Image classification data set "In_action_or_stop" (Asustuf/In_action_or_stop on GitHub). Class labels (2): in action, stop.

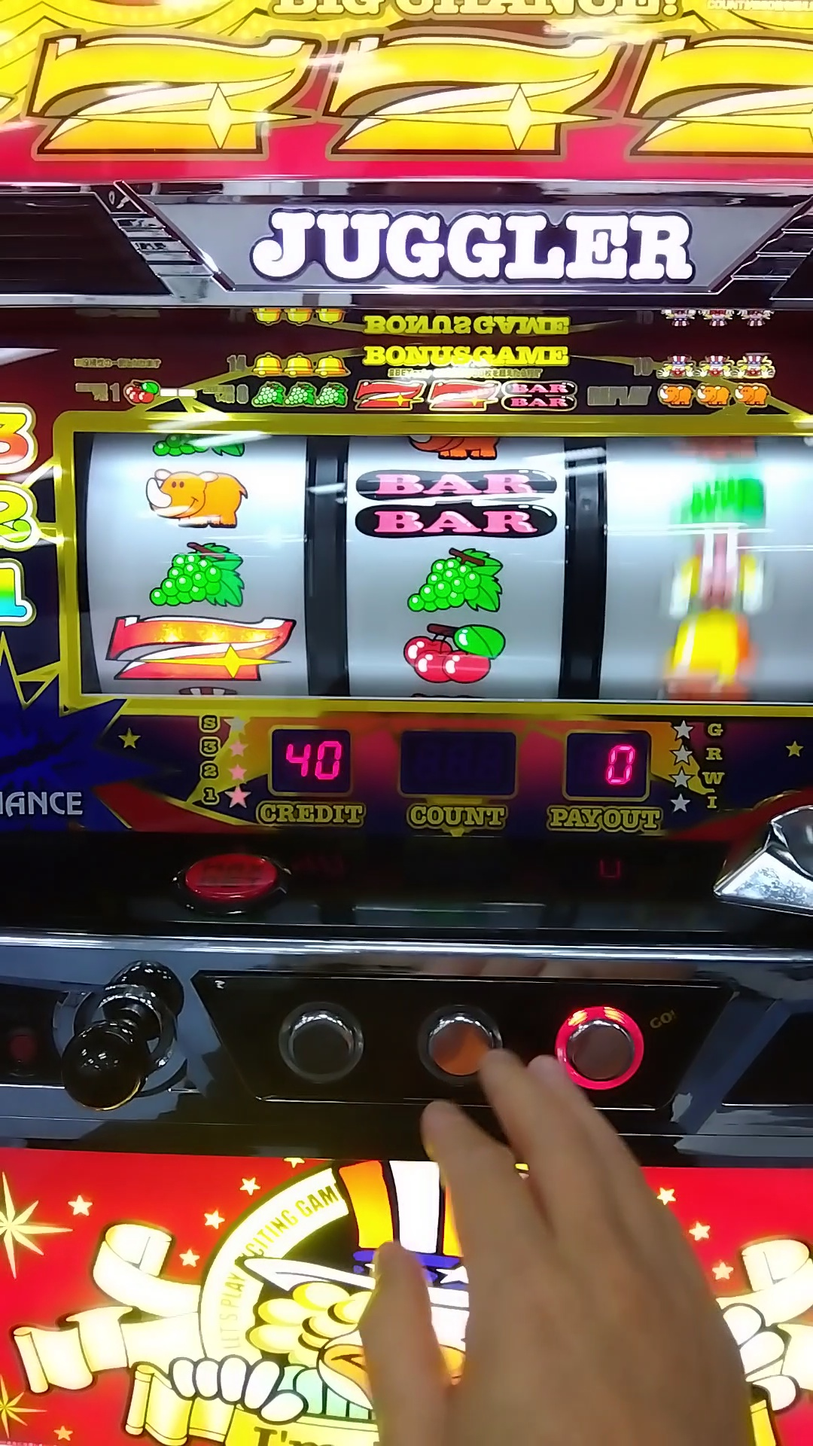
Label: in action

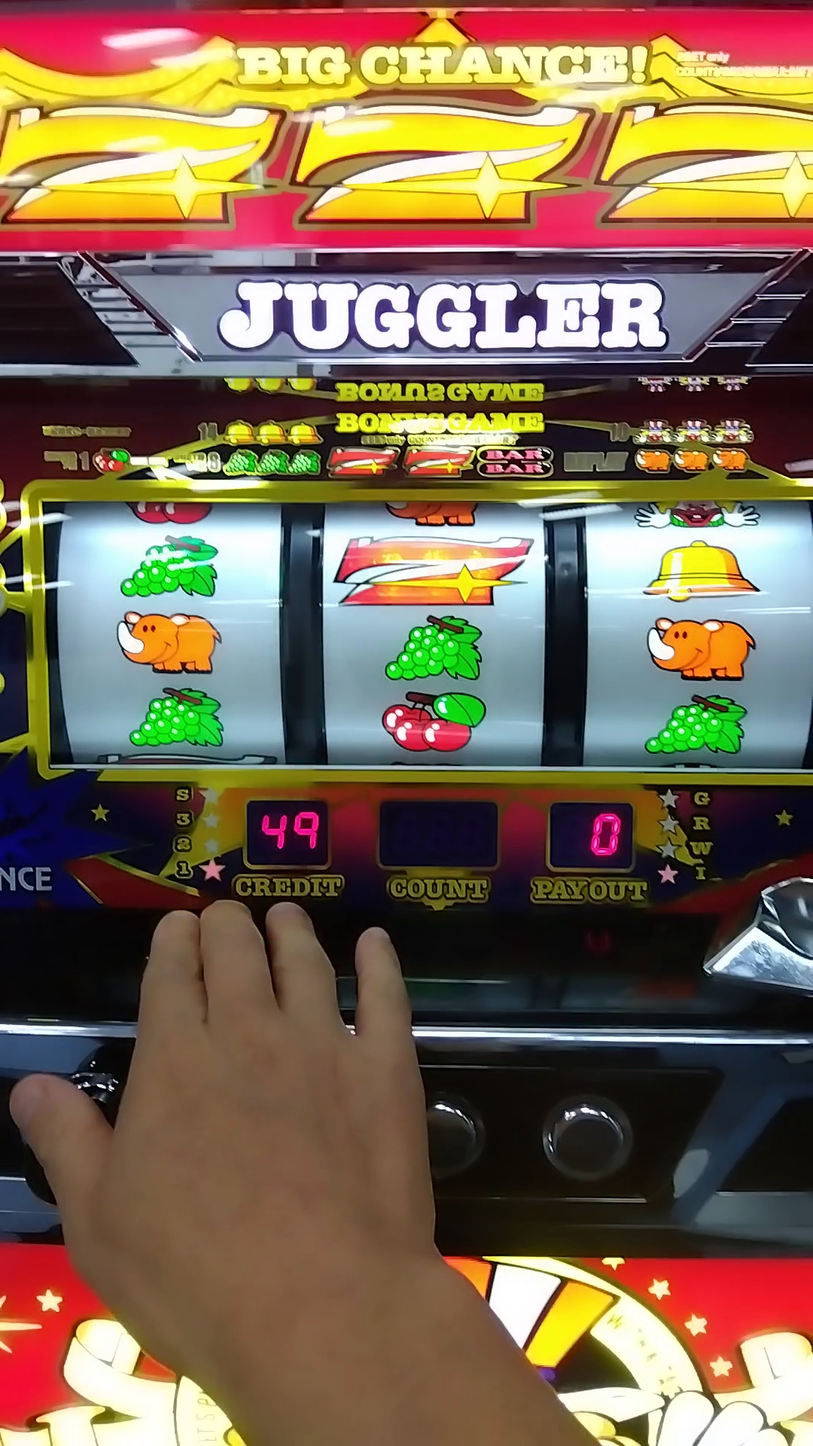
Label: stop

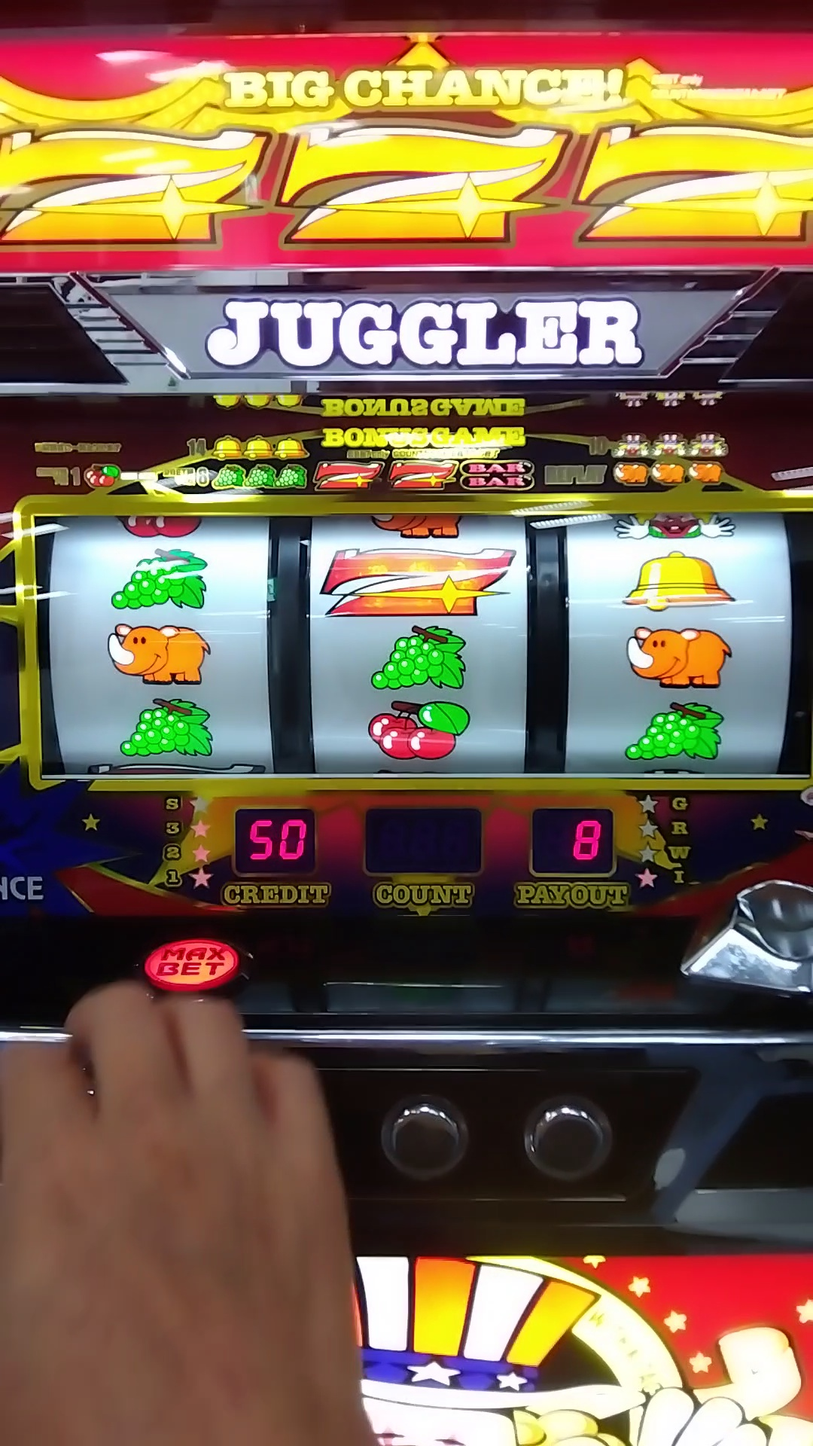
Label: stop

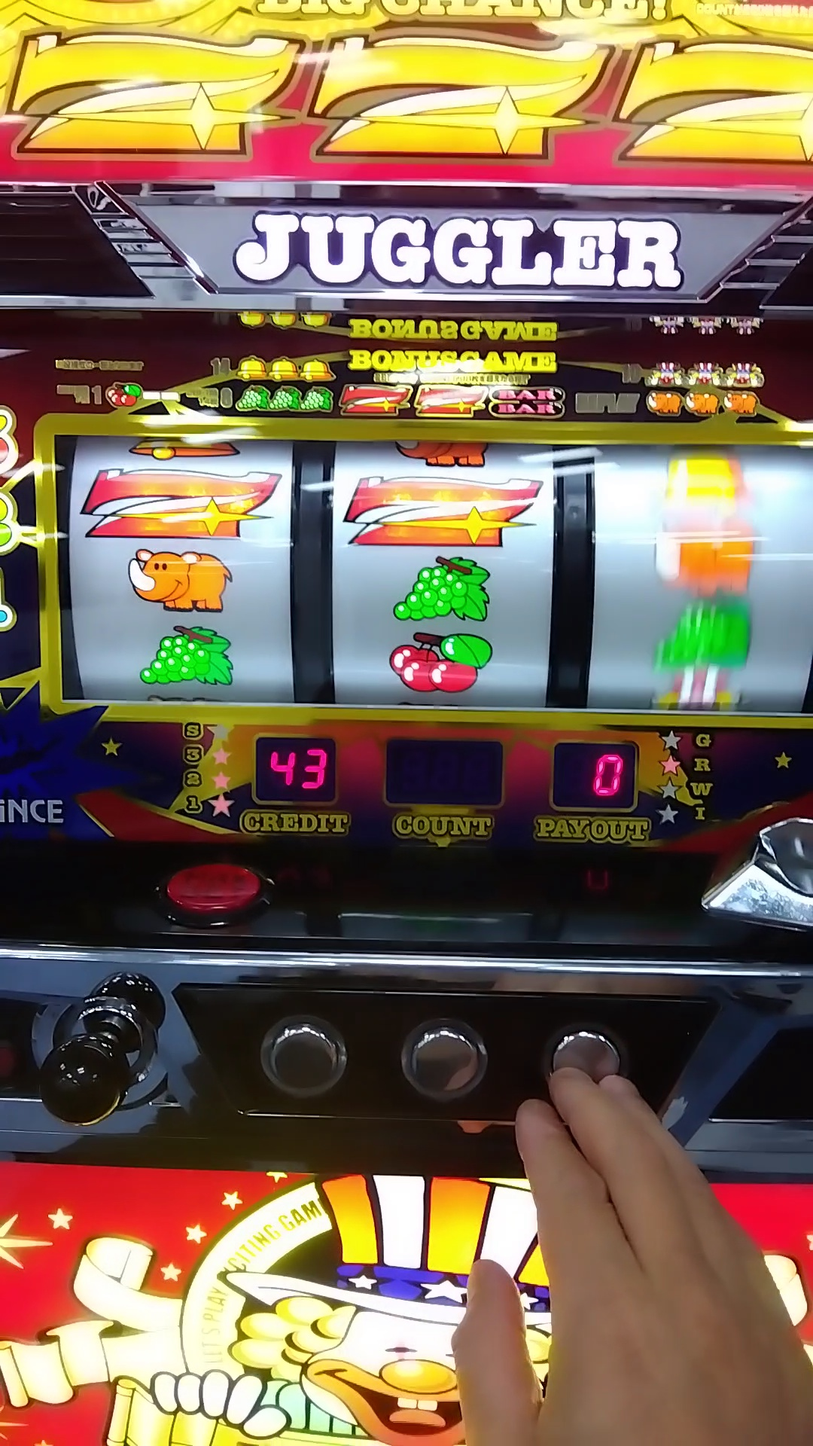
Label: in action

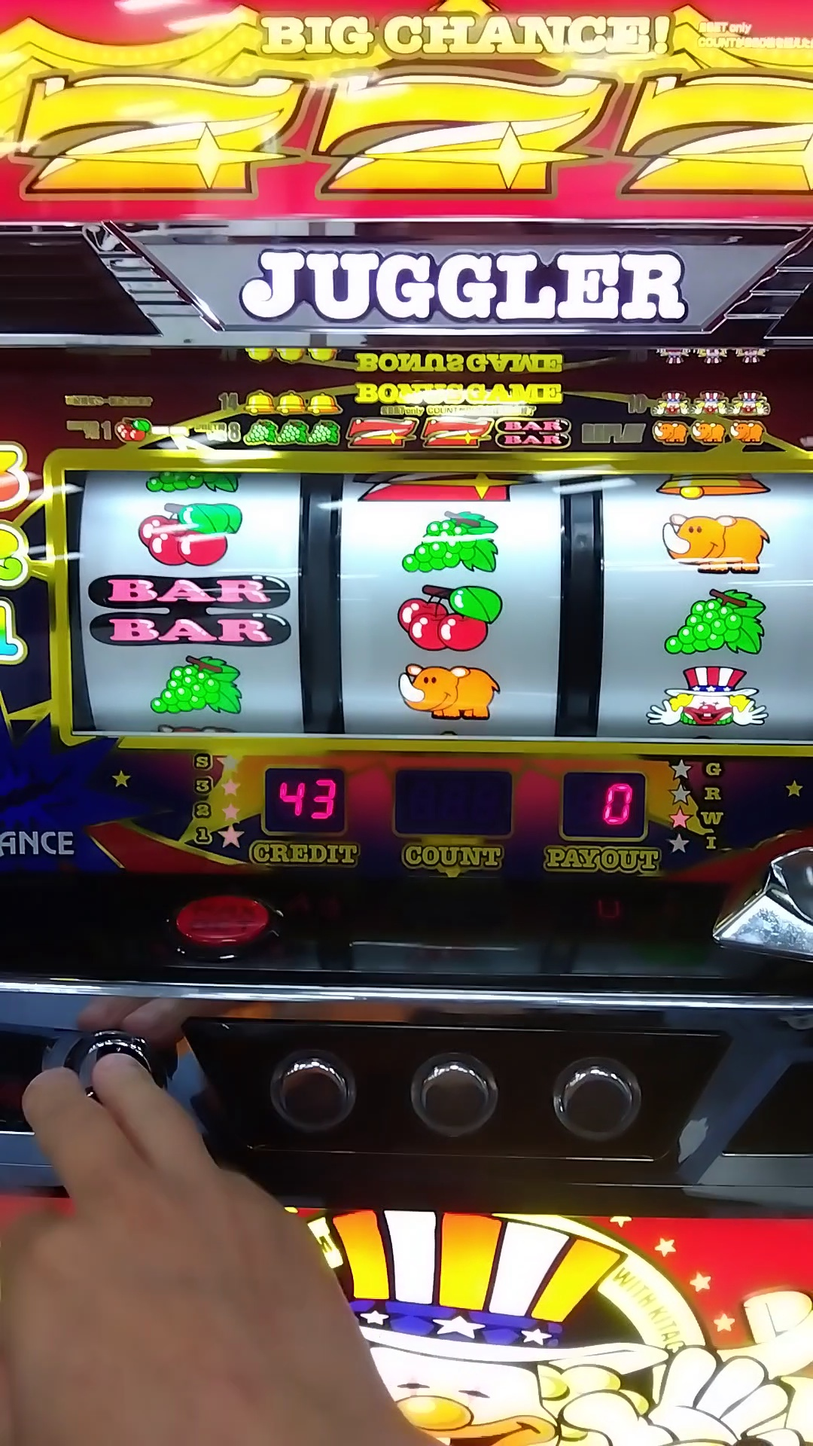
Label: stop

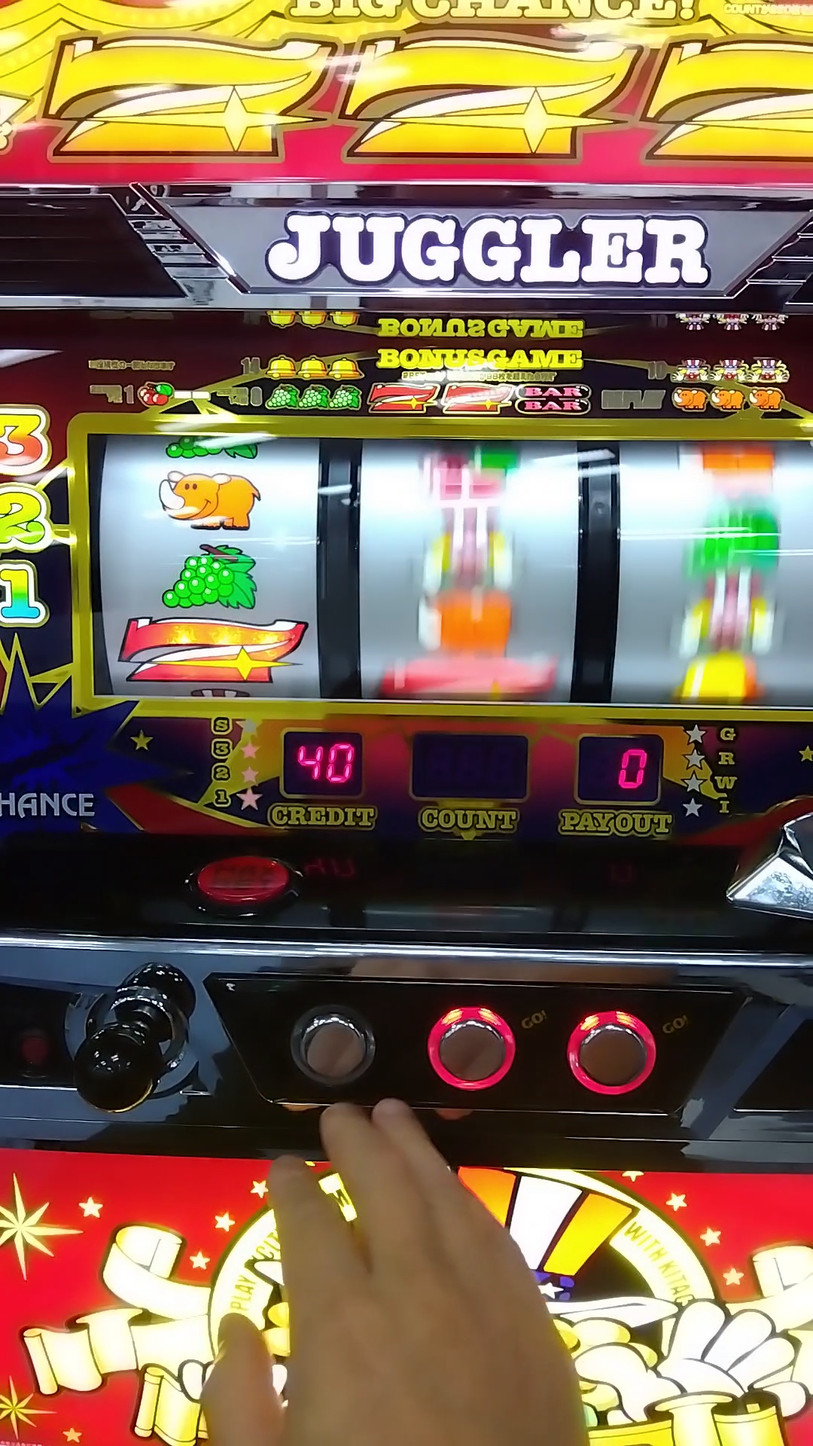
Label: in action
